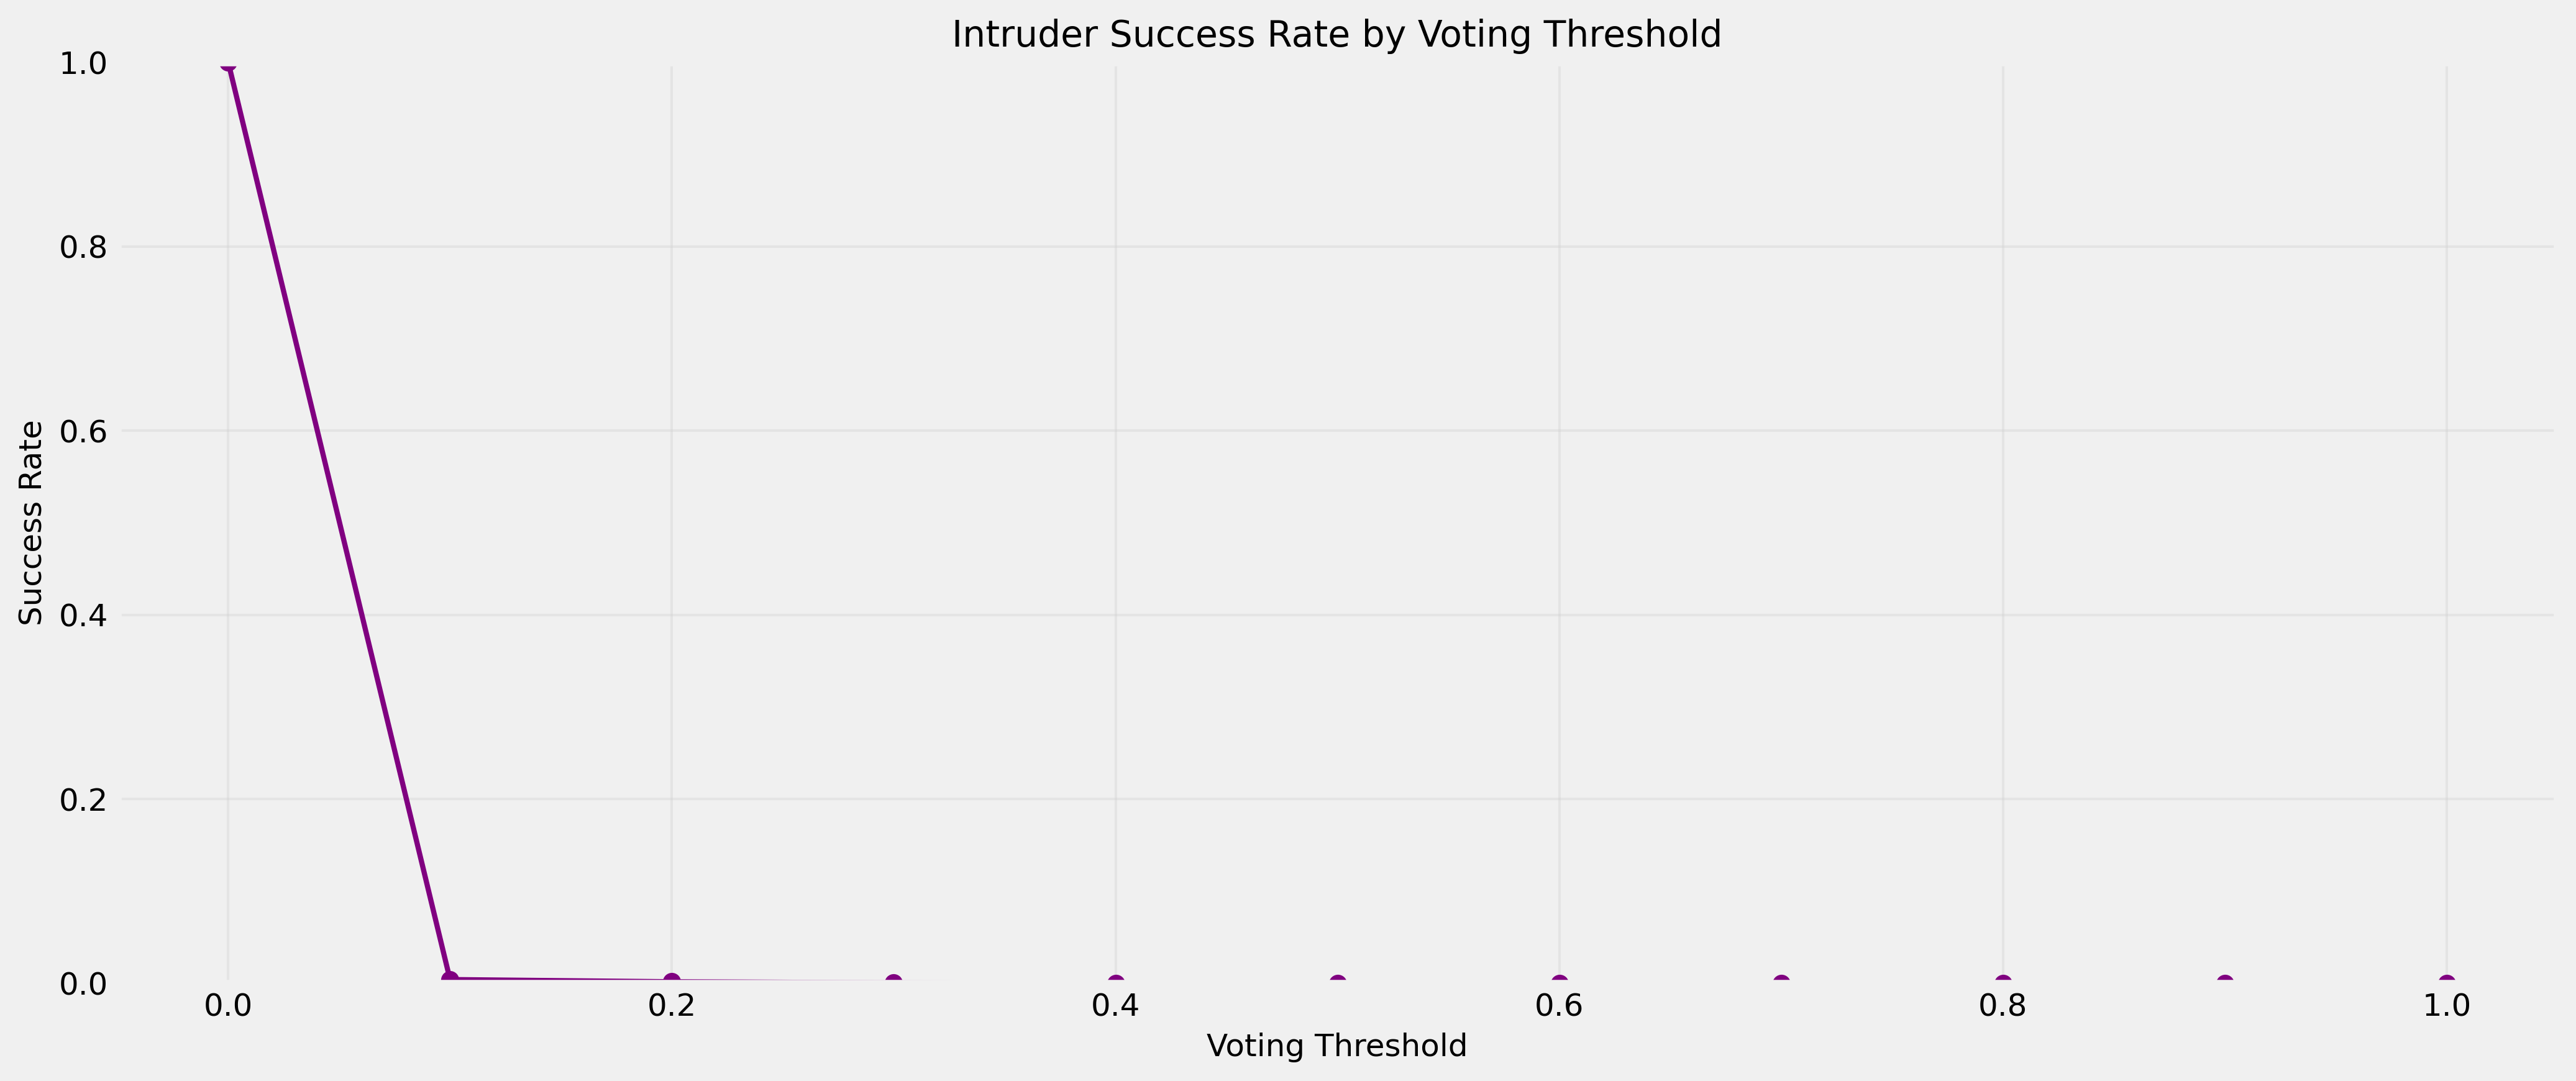

The table this chart was drawn from, first rows:
Threshold, Success_Rate
0.0, 1.0
0.1, 0.004083
0.2, 0.00167
0.3, 0.0005568
0.4, 0.0
0.5, 0.0
0.6, 0.0
0.7, 0.0
0.8, 0.0
0.9, 0.0
1.0, 0.0
